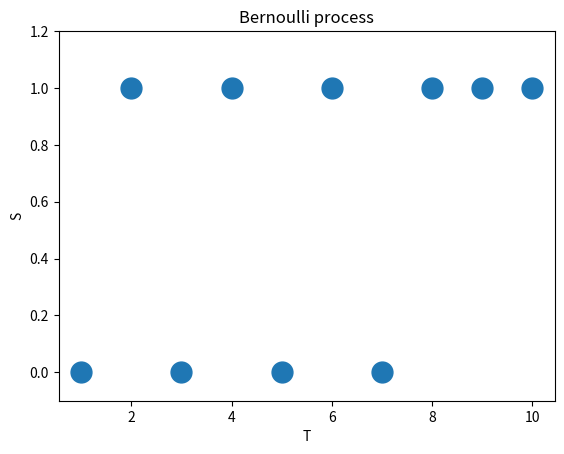

Recreate this plot in Python.
# Simulate a Bernoulli (stochastic) process
#
# Author: H. Paul Keeler, 2021.
# [redacted]
# [redacted]
# For more details, see the post:
# https://hpaulkeeler.com/stochastic-processes/

import numpy as np;  # NumPy package for arrays, random number generation, etc
import matplotlib.pyplot as plt  # for plotting
from numpy import linalg as la #linear algebra pack for norms

plt.close('all');  # close all figures

###START Parameters START###
#Bernoulli process parameter
p=0.5; #probability of a 1

#discrete time parameters
tFirst=1; #first time value
tLast=10; #last time value
numb_t=tLast-tFirst+1; #number of time points
###END Paramters END###

#create time values
tValues=np.arange(tFirst,tLast+1,1); #time vector

###START Create Bernoulli processes START###
xBernoulli=(np.random.rand(numb_t)<p); #Boolean trials ie flip coins
xBernoulli=xBernoulli.astype(int); #convert to integers (ie 0 and 1)

###END Create Bernoulli processes END###

###START Plotting START###
plt.plot(tValues,xBernoulli,'.',markersize=30);
plt.xlabel('T');
plt.ylabel('S');
plt.title('Bernoulli process');
plt.ylim((-.1,1.2)); #set y-axis limits
###END Plotting END###